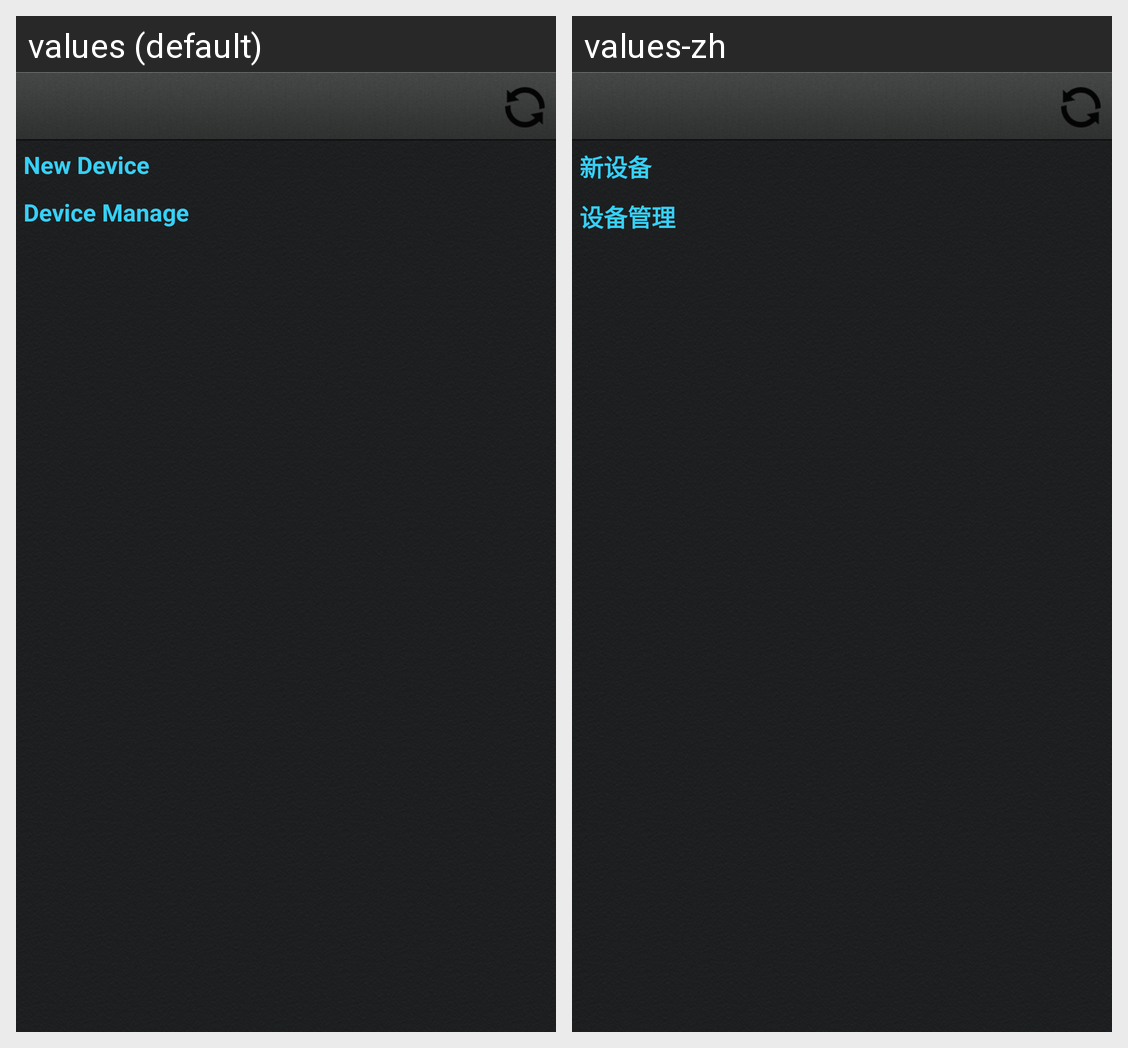

The Android screen above is rendered under two locales of the same app. Produce the string resources it draws, with the default and per-locale values.
Android screen res/layout/device_manage.xml rendered under 2 locales, left to right: values (default), values-zh. Device: Nexus 5 (rendered at 1080×1920; each locale shown at half size, 540×960, under a caption strip naming it); theme android:Theme.NoTitleBar.
Strings drawn on this screen, with the default value and each locale's value (text and hints the layout hard-codes, and strings that could not be matched under every locale, appear in the picture but are not listed):

title_new_device
  values: New Device
  values-zh: 新设备

title_device_manage
  values: Device Manage
  values-zh: 设备管理
